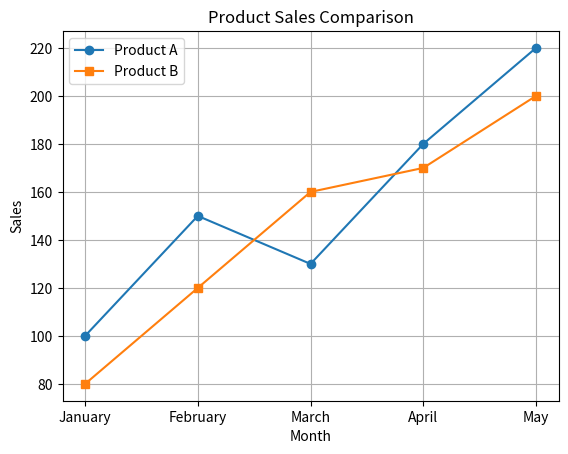

Write the Python code that produced this figure.
import matplotlib.pyplot as plt

months = ["January", "February", "March", "April", "May"]

product_a = [100, 150, 130, 180, 220]
product_b = [80, 120, 160, 170, 200]

plt.plot(
    months,
    product_a,
    marker="o",
    label="Product A"
)

plt.plot(
    months,
    product_b,
    marker="s",
    label="Product B"
)

plt.title("Product Sales Comparison")
plt.xlabel("Month")
plt.ylabel("Sales")

plt.grid()
plt.legend()

plt.savefig("product_sales_comparison.png")  # Save the plot as a PNG file

plt.show()
